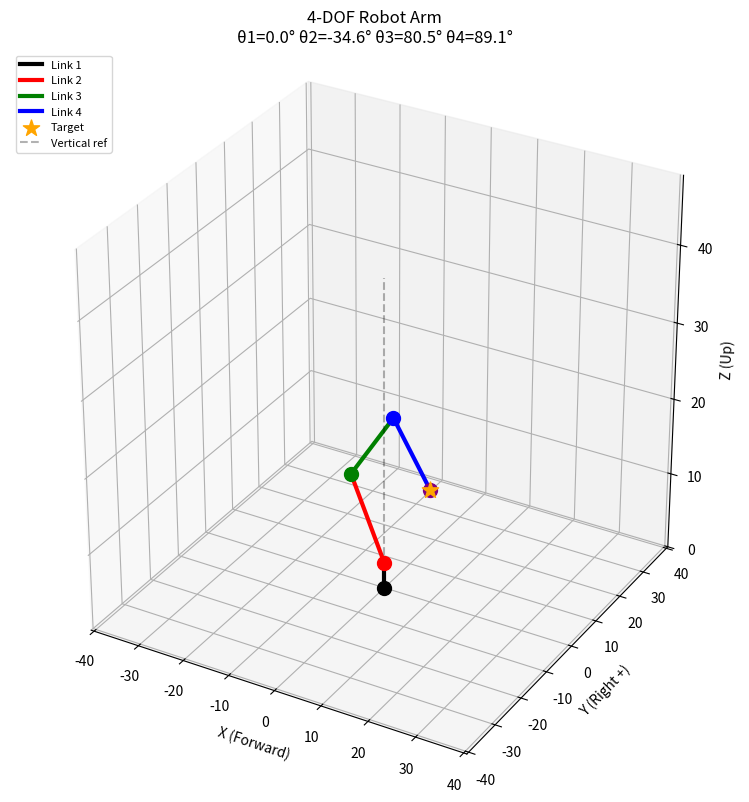

Source code (Python):
import numpy as np
import matplotlib.pyplot as plt


# 关节运动范围配置（度）
JOINT_LIMITS = {
    'theta1': (-180, 180),  # 底座旋转
    'theta2': (-90, 180),   # 肩关节
    'theta3': (0, 180),     # 肘关节
    'theta4': (0, 180),     # 末端关节
}

# 机械臂连杆长度配置
LINK_LENGTHS = {
    'l1': 3.38648,    # 基座高度
    'l2': 12.9416,  # 大臂长度
    'l3': 12.9444,   # 小臂长度
    'l4': 11.38648,  # 末端执行器长度
}

LINK_RADIUS = 2.0  # 连杆碰撞半径


def _within_limits(theta1, theta2, theta3, theta4):
    """检查关节角度是否在运动范围内"""
    return (
        JOINT_LIMITS['theta1'][0] <= theta1 <= JOINT_LIMITS['theta1'][1]
        and JOINT_LIMITS['theta2'][0] <= theta2 <= JOINT_LIMITS['theta2'][1]
        and JOINT_LIMITS['theta3'][0] <= theta3 <= JOINT_LIMITS['theta3'][1]
        and JOINT_LIMITS['theta4'][0] <= theta4 <= JOINT_LIMITS['theta4'][1]
    )


def _seg_dist(a, b):
    """点到线段ab的最短距离（平方）"""
    ab = b - a
    t = np.dot(-a, ab) / np.dot(ab, ab) if np.dot(ab, ab) > 1e-12 else 0.0
    if t < 0:
        return np.dot(a, a)
    elif t > 1:
        return np.dot(a + ab, a + ab)
    else:
        p = a + t * ab
        return np.dot(p, p)


def _seg_seg_min_dist(a1, a2, b1, b2):
    """两线段之间的最短距离"""
    return np.sqrt(min(
        _seg_dist(b1 - a1, b2 - a1),
        _seg_dist(b1 - a2, b2 - a2),
        _seg_dist(a1 - b1, a2 - b1),
        _seg_dist(a1 - b2, a2 - b2),
    ))


def _check_collision(joints):
    """检查连杆之间是否自碰撞，非相邻连杆间距 < 2*LINK_RADIUS 视为碰撞"""
    # 连杆：l1=0-1, l2=1-2, l3=2-3, l4=3-4
    non_adjacent = [
        (0, 1, 2, 3),  # l1 vs l3
        (0, 1, 3, 4),  # l1 vs l4
        (1, 2, 3, 4),  # l2 vs l4
    ]
    threshold = 2 * LINK_RADIUS
    for i1, j1, i2, j2 in non_adjacent:
        if _seg_seg_min_dist(joints[i1], joints[j1], joints[i2], joints[j2]) < threshold:
            return True
    return False


def forward_kinematics(l1, l2, l3, l4, theta1, theta2, theta3, theta4):
    """
    正运动学：根据关节角度计算末端位置

    坐标系：X轴=前方，Y轴=右方，Z轴=上方

    角度定义：
    - theta1: 底座旋转角（度），theta1=0指向前方(X+)，右正左负
    - theta2: 肩关节角度（度），0°时大臂垂直向上，正值向前倾斜
    - theta3: 肘关节角度（度），0°时小臂与大臂平行（同向），正值向前弯曲
    - theta4: 末端关节角度（度），0°时末端垂直向上，正值向前倾斜

    零位状态（所有角度为0）：机械臂完全垂直于地板向上

    返回:
        各关节位置列表: [基座底, 基座顶, 肩关节, 肘关节, 末端]
    """
    theta1_rad = np.radians(theta1)
    theta2_rad = np.radians(theta2)
    theta3_rad = np.radians(theta3)
    theta4_rad = np.radians(theta4)

    # 基座顶（基座是垂直的，不受theta1影响）
    joint1 = np.array([0, 0, l1])

    # 肩关节：大臂从基座顶出发
    # 坐标系：X轴=前方，Y轴=右方，Z轴=上方
    # theta1=0时指向前方(X正方向)，theta1>0时指向右方(Y正方向)
    # theta2=0时垂直向上，theta2>0时向前倾斜
    pitch2 = np.pi/2 - theta2_rad
    joint2 = np.array([
        l2 * np.cos(pitch2) * np.cos(theta1_rad),
        l2 * np.cos(pitch2) * np.sin(theta1_rad),
        l1 + l2 * np.sin(pitch2)
    ])

    # 肘关节：小臂从大臂末端出发
    pitch3 = np.pi/2 - (theta2_rad + theta3_rad)
    joint3 = np.array([
        joint2[0] + l3 * np.cos(pitch3) * np.cos(theta1_rad),
        joint2[1] + l3 * np.cos(pitch3) * np.sin(theta1_rad),
        joint2[2] + l3 * np.sin(pitch3)
    ])

    # 末端：从肘关节出发
    pitch4 = np.pi/2 - (theta2_rad + theta3_rad + theta4_rad)
    joint4 = np.array([
        joint3[0] + l4 * np.cos(pitch4) * np.cos(theta1_rad),
        joint3[1] + l4 * np.cos(pitch4) * np.sin(theta1_rad),
        joint3[2] + l4 * np.sin(pitch4)
    ])

    return [np.array([0, 0, 0]), joint1, joint2, joint3, joint4]


def inverse_kinematics(l1, l2, l3, l4, angle, target):
    """
    完整的4-DOF逆运动学求解，返回肘上+肘下两个解

    参数:
        l1, l2, l3, l4: 机械臂各段长度
        angle: 末端执行器俯仰角度（度）
               正值 = 向下倾斜, 负值 = 向上倾斜, 0° = 水平
        target: 目标位置 [x, y, z]
               坐标系：X轴=前方，Y轴=右方，Z轴=上方

    返回:
        解列表 [(theta1, theta2, theta3, theta4), ...]，空列表表示不可达
        第一个解为肘向上，第二个解（如有）为肘向下
    """
    target = np.array(target, dtype=float)
    x, y, _ = target

    # 第一步：计算theta1（底座旋转角）
    theta1 = np.degrees(np.arctan2(y, x))
    theta1_rad = np.radians(theta1)

    # 末端方向：angle是末端与水平的夹角，正值向下
    pitch_end = np.radians(-angle)
    end_dir = np.array([
        np.cos(pitch_end) * np.cos(theta1_rad),
        np.cos(pitch_end) * np.sin(theta1_rad),
        np.sin(pitch_end)
    ])

    # 腕部位置 = 末端位置 - l4 * 末端方向
    wrist = target - l4 * end_dir

    # 第二步：在手臂平面内求解theta2和theta3
    r = wrist[0] * np.cos(theta1_rad) + wrist[1] * np.sin(theta1_rad)
    z_wrist = wrist[2] - l1

    d = np.sqrt(r**2 + z_wrist**2)

    # 可达性检查
    if d > (l2 + l3) or d < abs(l2 - l3):
        return []

    # 余弦定理求肘关节内角
    cos_theta3 = (l2**2 + l3**2 - d**2) / (2 * l2 * l3)
    cos_theta3 = np.clip(cos_theta3, -1.0, 1.0)
    theta3_magnitude = np.degrees(np.arccos(cos_theta3))

    # alpha: 腕部的仰角; beta: l2与连线d的夹角
    alpha = np.arctan2(z_wrist, r)
    cos_beta = (l2**2 + d**2 - l3**2) / (2 * l2 * d)
    cos_beta = np.clip(cos_beta, -1.0, 1.0)
    beta = np.arccos(cos_beta)

    solutions = []

    # 肘向上解
    theta2_up = np.degrees(np.pi / 2 - (alpha + beta))
    theta3_up = 180 - theta3_magnitude
    theta4_up = 90 + angle - theta2_up - theta3_up
    solutions.append((theta1, theta2_up, theta3_up, theta4_up))

    # 肘向下解（当beta非零时与肘上解不同）
    if beta > 1e-9:
        theta2_down = np.degrees(np.pi / 2 - (alpha - beta))
        theta3_down = theta3_magnitude - 180
        theta4_down = 90 + angle - theta2_down - theta3_down
        solutions.append((theta1, theta2_down, theta3_down, theta4_down))

    return solutions


def plot_arm(l1, l2, l3, l4, theta1, theta2, theta3, theta4, target):
    """
    绘制机械臂3D图
    """
    joints = forward_kinematics(l1, l2, l3, l4, theta1, theta2, theta3, theta4)

    fig = plt.figure(figsize=(10, 8))
    ax = fig.add_subplot(111, projection='3d')

    colors = ['black', 'red', 'green', 'blue', 'purple']

    # 绘制连杆
    for i in range(len(joints) - 1):
        ax.plot([joints[i][0], joints[i+1][0]],
                [joints[i][1], joints[i+1][1]],
                [joints[i][2], joints[i+1][2]],
                color=colors[i], linewidth=3, label=f'Link {i+1}')

    # 绘制关节点
    for i, joint in enumerate(joints):
        ax.scatter(*joint, color=colors[i], s=100, zorder=5)

    # 绘制目标点
    ax.scatter(*target, color='orange', s=150, marker='*', label='Target', zorder=6)

    # 绘制垂直参考线
    ax.plot([0, 0], [0, 0], [0, l1+l2+l3+l4], 'k--', alpha=0.3, label='Vertical ref')

    # 设置坐标轴
    total_len = l1 + l2 + l3 + l4
    ax.set_xlim([-total_len, total_len])
    ax.set_ylim([-total_len, total_len])
    ax.set_zlim([0, total_len * 1.2])
    ax.set_xlabel('X (Forward)')
    ax.set_ylabel('Y (Right +)')
    ax.set_zlabel('Z (Up)')
    ax.set_title(f'4-DOF Robot Arm\n'
                 f'θ1={theta1:.1f}° θ2={theta2:.1f}° θ3={theta3:.1f}° θ4={theta4:.1f}°')
    ax.legend(loc='upper left', fontsize=8)

    # 设置相等的比例
    ax.set_box_aspect([1, 1, 1])

    plt.tight_layout()
    plt.show()


def solve(target, angle=None, verify=False, plot=False, collision_check=True):
    """
    求解逆运动学，返回关节角度

    参数:
        target: 目标位置 [x, y, z]
        angle: 末端执行器俯仰角度（度），默认None自动选择最优角度
        verify: 是否进行正解验证（默认False）
        plot: 是否绘制机械臂（默认False）
        collision_check: 是否检测连杆碰撞（默认True）

    连杆长度和关节范围从 LINK_LENGTHS / JOINT_LIMITS 配置读取。

    返回:
        (theta1, theta2, theta3, theta4, angle) 角度（度），或 False 表示不可达
    """
    l1, l2, l3, l4 = LINK_LENGTHS['l1'], LINK_LENGTHS['l2'], LINK_LENGTHS['l3'], LINK_LENGTHS['l4']

    if angle is not None:
        angles_to_try = [angle]
    else:
        # 优先尝试接近45°的角度，再向外扩展
        angles_to_try = sorted(range(-90, 91), key=lambda a: abs(a - 45))

    best = None  # (theta1, theta2, theta3, theta4, angle)

    for a in angles_to_try:
        solutions = inverse_kinematics(l1, l2, l3, l4, a, target)
        for theta1, theta2, theta3, theta4 in solutions:
            if not _within_limits(theta1, theta2, theta3, theta4):
                continue
            if collision_check:
                joints = forward_kinematics(l1, l2, l3, l4, theta1, theta2, theta3, theta4)
                if _check_collision(joints):
                    continue
            # 优先选择 angle 接近 45° 的解
            if best is None or abs(a - 45) < abs(best[4] - 45):
                best = (theta1, theta2, theta3, theta4, a)

    if best is None:
        return False

    theta1, theta2, theta3, theta4, a = best
    print(f"θ1={theta1:.2f}°, θ2={theta2:.2f}°, θ3={theta3:.2f}°, θ4={theta4:.2f}°, 俯仰角={a}°")

    if verify:
        joints = forward_kinematics(l1, l2, l3, l4, theta1, theta2, theta3, theta4)
        actual_pos = joints[-1]
        error = np.linalg.norm(actual_pos - np.array(target))
        print(f"正解验证 - 目标: {target}, 实际: [{actual_pos[0]:.2f}, {actual_pos[1]:.2f}, {actual_pos[2]:.2f}], 误差: {error:.6f}mm")

    if plot:
        plot_arm(l1, l2, l3, l4, theta1, theta2, theta3, theta4, target)

    return (theta1, theta2, theta3, theta4, a)


# ==================== 主程序 ====================

if __name__ == "__main__":
    target = [10, 0, 15]
    result = solve(target, angle=None, verify=True, plot=True, collision_check=True)
    if result is False:
        print("目标位置不可达")
